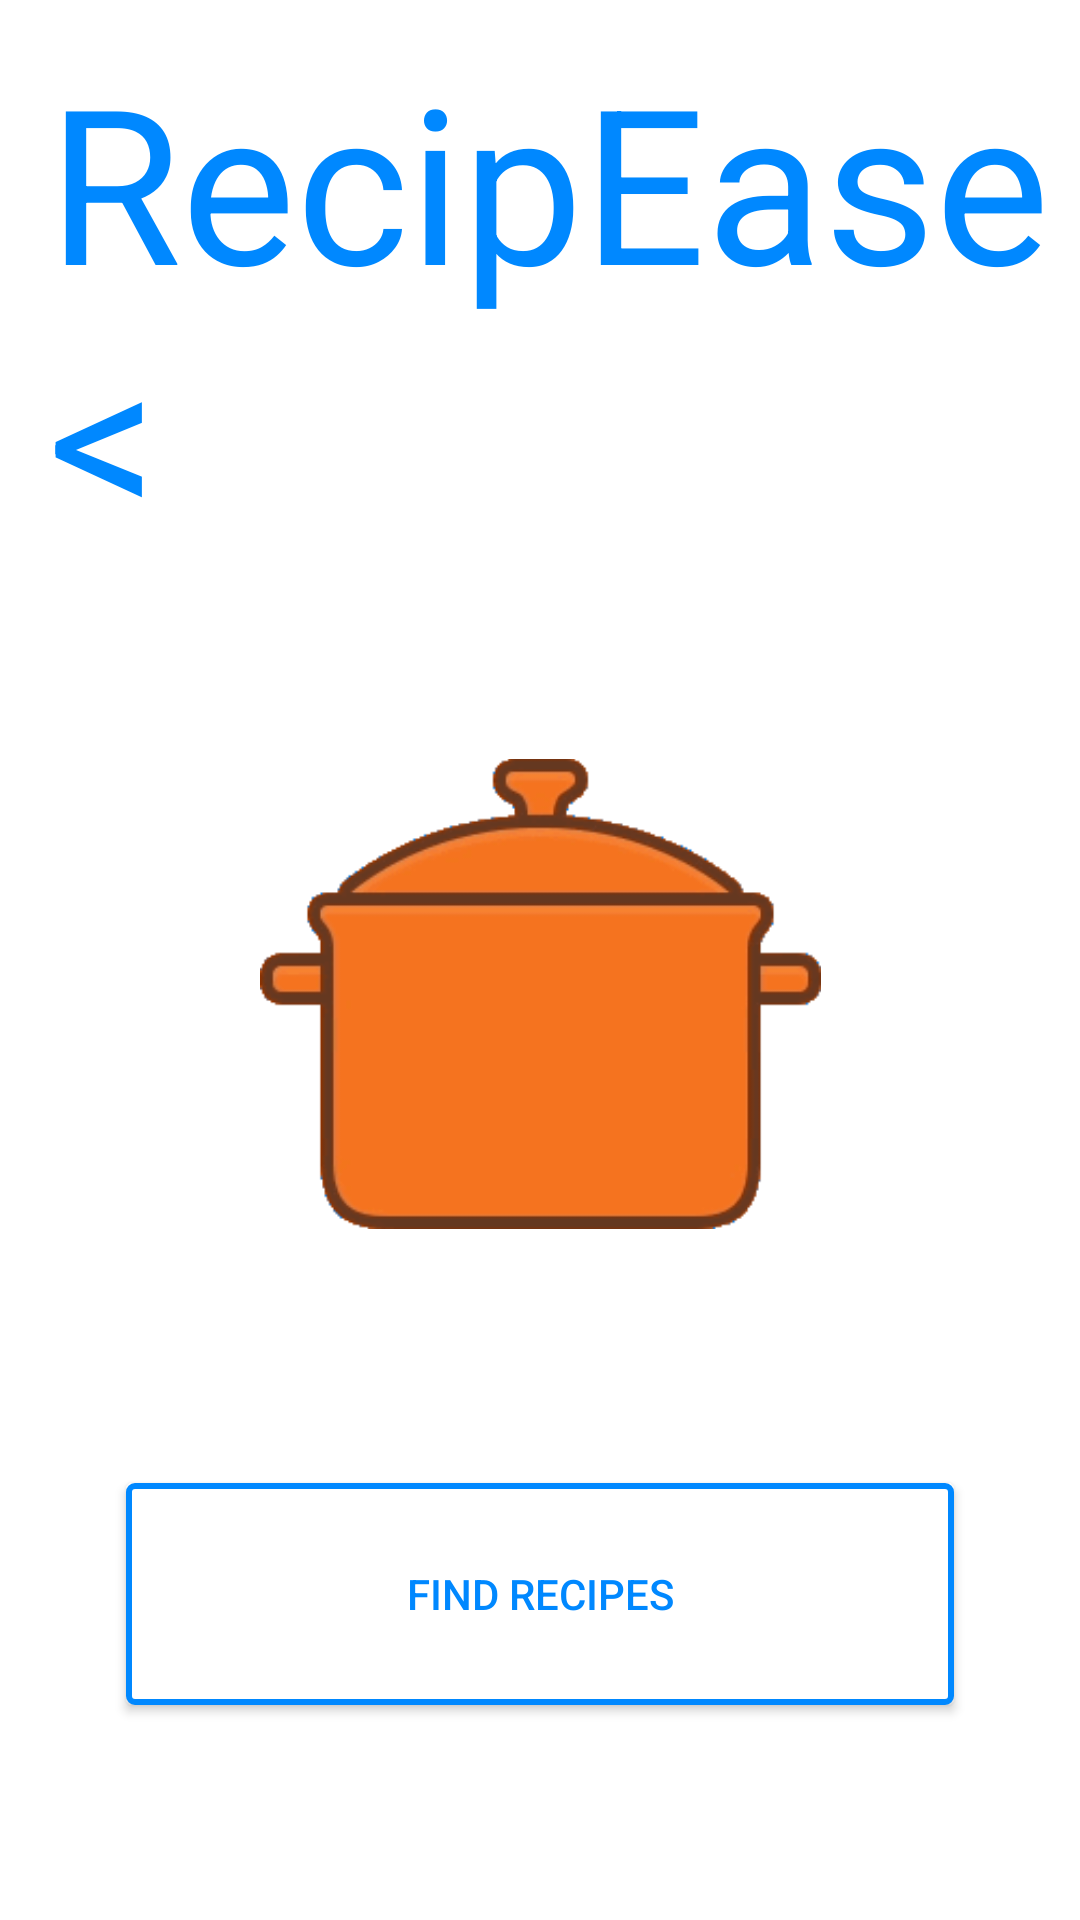

Produce the Android XML layout that renders to this screen, including the resource entries it uses.
<!-- AndroidManifest.xml: application theme AppTheme -->
<!-- res/layout/activity_home.xml -->
<?xml version="1.0" encoding="utf-8"?>
<LinearLayout xmlns:android="http://schemas.android.com/apk/res/android"
    xmlns:tools="http://schemas.android.com/tools"
    android:layout_width="match_parent"
    android:layout_height="match_parent"
    xmlns:app="http://schemas.android.com/apk/res-auto"
    tools:context="com.recipease.project.BrowseRecipesActivity"
    android:orientation="vertical">

<android.support.v4.widget.DrawerLayout xmlns:android="http://schemas.android.com/apk/res/android"
    xmlns:tools="http://schemas.android.com/tools"
    android:layout_width="match_parent"
    android:layout_height="match_parent"
    tools:context="com.recipease.project.HomeActivity">

    
    <FrameLayout
        android:id="@+id/content_frame"
        android:layout_width="match_parent"
        android:layout_height="match_parent" />

    
    <ListView
        android:id="@+id/navList"
        android:layout_width="200dp"
        android:layout_height="match_parent"
        android:layout_gravity="left|start"
        android:divider="#08f"
        android:dividerHeight="20.sp"
        android:background="@color/colorWhite"/>

    <include layout="@layout/content_home" />

</android.support.v4.widget.DrawerLayout>

</LinearLayout>
<!-- res/layout/content_home.xml (included above) -->
<?xml version="1.0" encoding="utf-8"?>
<android.support.constraint.ConstraintLayout xmlns:android="http://schemas.android.com/apk/res/android"
    xmlns:app="http://schemas.android.com/apk/res-auto"
    xmlns:tools="http://schemas.android.com/tools"
    android:layout_width="match_parent"
    android:layout_height="match_parent"
    android:background="#fff"
    app:layout_behavior="@string/appbar_scrolling_view_behavior"
    tools:context="com.recipease.project.HomeActivity"
    tools:showIn="@layout/activity_home">

    <Button
        android:id="@+id/findRecipes"
        android:layout_width="276dp"
        android:layout_height="74dp"
        android:layout_marginBottom="8dp"
        android:layout_marginEnd="8dp"
        android:layout_marginStart="8dp"
        android:layout_marginTop="8dp"
        android:background="@drawable/round_shape_btn"
        android:onClick="goToFindRecipesPage"
        android:text="Find Recipes"
        android:textColor="#08f"
        app:layout_constraintBottom_toBottomOf="parent"
        app:layout_constraintEnd_toEndOf="parent"
        app:layout_constraintStart_toStartOf="parent"
        app:layout_constraintTop_toBottomOf="@+id/imageView2" />

    <ImageView
        android:id="@+id/imageView2"
        android:layout_width="187dp"
        android:layout_height="182dp"
        android:layout_marginEnd="8dp"
        android:layout_marginStart="8dp"
        android:layout_marginTop="48dp"
        app:layout_constraintEnd_toEndOf="parent"
        app:layout_constraintHorizontal_bias="0.502"
        app:layout_constraintStart_toStartOf="parent"
        app:layout_constraintTop_toBottomOf="@+id/logoText"
        app:srcCompat="@drawable/pot" />

    <TextView
        android:id="@+id/logoText"
        android:layout_width="wrap_content"
        android:layout_height="wrap_content"
        android:layout_marginStart="16dp"
        android:layout_marginTop="12dp"
        android:text="@string/textLogo"
        android:textColor="@color/colorAccent"
        android:textSize="72sp"
        app:layout_constraintStart_toStartOf="parent"
        app:layout_constraintTop_toTopOf="parent" />
</android.support.constraint.ConstraintLayout>
<!-- resources referenced by this layout -->
<resources>
  <color name="colorAccent">#0088ff</color>
  <color name="colorWhite">#ffffff</color>
  <!-- drawable pot: png bitmap (drawable, 9328 bytes) -->
  <!-- drawable round_shape_btn (drawable) -->
  <?xml version="1.0" encoding="utf-8"?>
  <shape xmlns:android="http://schemas.android.com/apk/res/android" android:shape="rectangle" android:padding="10dp">
      <solid android:color="#fff"/> 
      <corners
          android:radius="2sp"/>
      <stroke android:width="2sp" android:color="#08f" />
  </shape>
  <string name="textLogo">RecipEase&lt;</string>
  <style name="AppTheme" parent="Theme.AppCompat.Light.DarkActionBar">
          
          <item name="colorPrimary">@color/colorPrimary</item>
          <item name="colorPrimaryDark">@color/colorPrimaryDark</item>
          <item name="colorAccent">@color/colorAccent</item>
          <item name="colorControlActivated">@color/colorPrimary</item>
  
      </style>
  <color name="colorPrimary">#f5731b</color>
  <color name="colorPrimaryDark">#63391f</color>
</resources>
